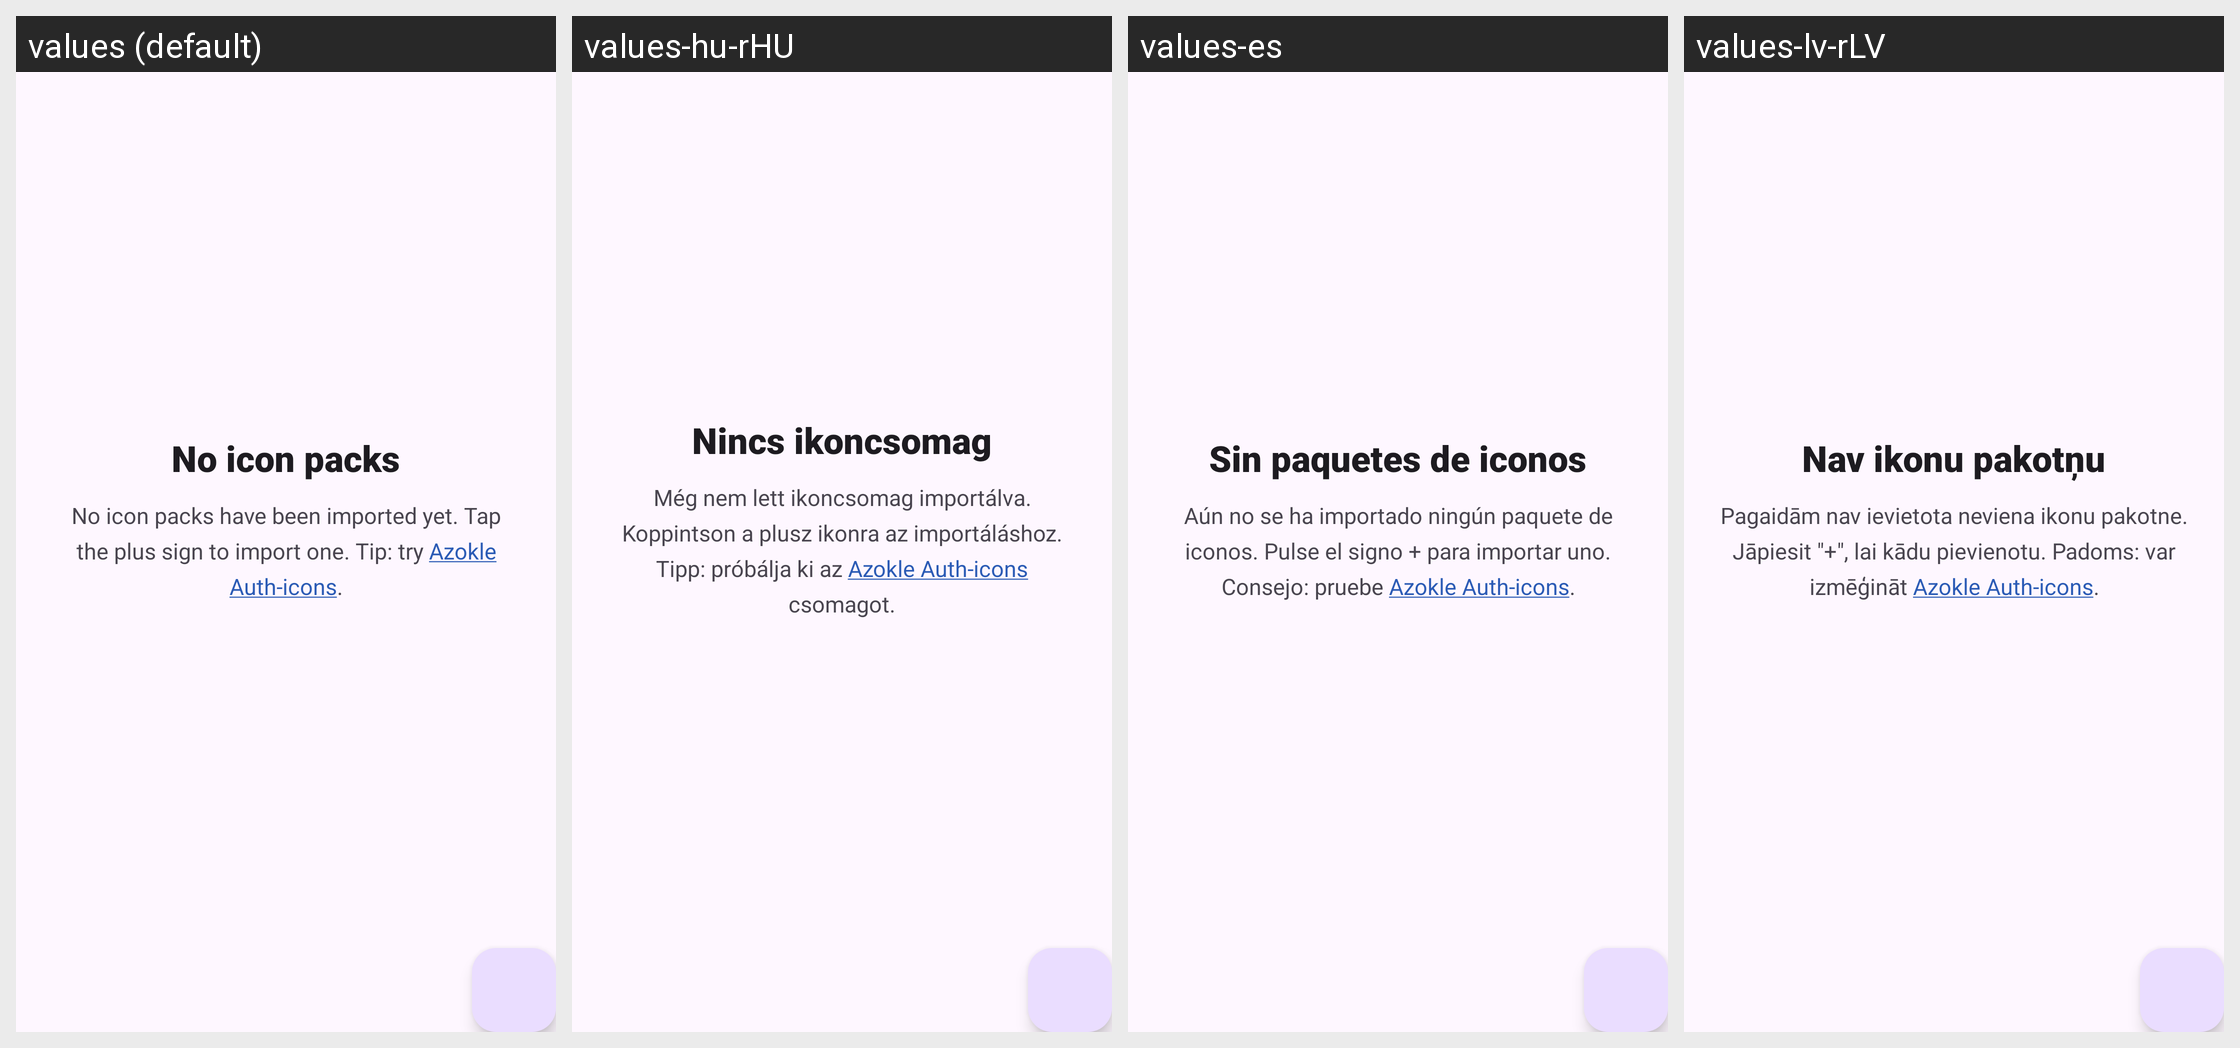

Strings drawn on this Android screen and how each of the app's shown locales translates them:
Android screen res/layout/fragment_icon_packs.xml rendered under 4 locales, left to right: values (default), values-hu-rHU, values-es, values-lv-rLV. Device: Nexus 5 (rendered at 1080×1920; each locale shown at half size, 540×960, under a caption strip naming it); theme Theme.AzokleAuth.Launch.
Other locales in the repository, not shown: values-ar-rSA, values-ast, values-bg-rBG, values-da-rDK, values-el, values-eu, values-fa-rIR, values-fi, values-gl, values-it-rIT, values-iw, values-kn, values-nl, values-pl-rPL, values-ro, values-ru, values-sk-rSK, values-sv, values-tr.
Strings drawn on this screen, with the default value and each locale's value (text and hints the layout hard-codes, and strings that could not be matched under every locale, appear in the picture but are not listed):

no_icon_packs_title
  values: No icon packs
  values-hu-rHU: Nincs ikoncsomag
  values-es: Sin paquetes de iconos
  values-lv-rLV: Nav ikonu pakotņu

no_icon_packs
  values: No icon packs have been imported yet. Tap the plus sign to import one. Tip: try Azokle Auth-icons.
  values-hu-rHU: Még nem lett ikoncsomag importálva. Koppintson a plusz ikonra az importáláshoz. Tipp: próbálja ki az Azokle Auth-icons csomagot.
  values-es: Aún no se ha importado ningún paquete de iconos. Pulse el signo + para importar uno. Consejo: pruebe Azokle Auth-icons.
  values-lv-rLV: Pagaidām nav ievietota neviena ikonu pakotne. Jāpiesit "+", lai kādu pievienotu. Padoms: var izmēģināt Azokle Auth-icons.
